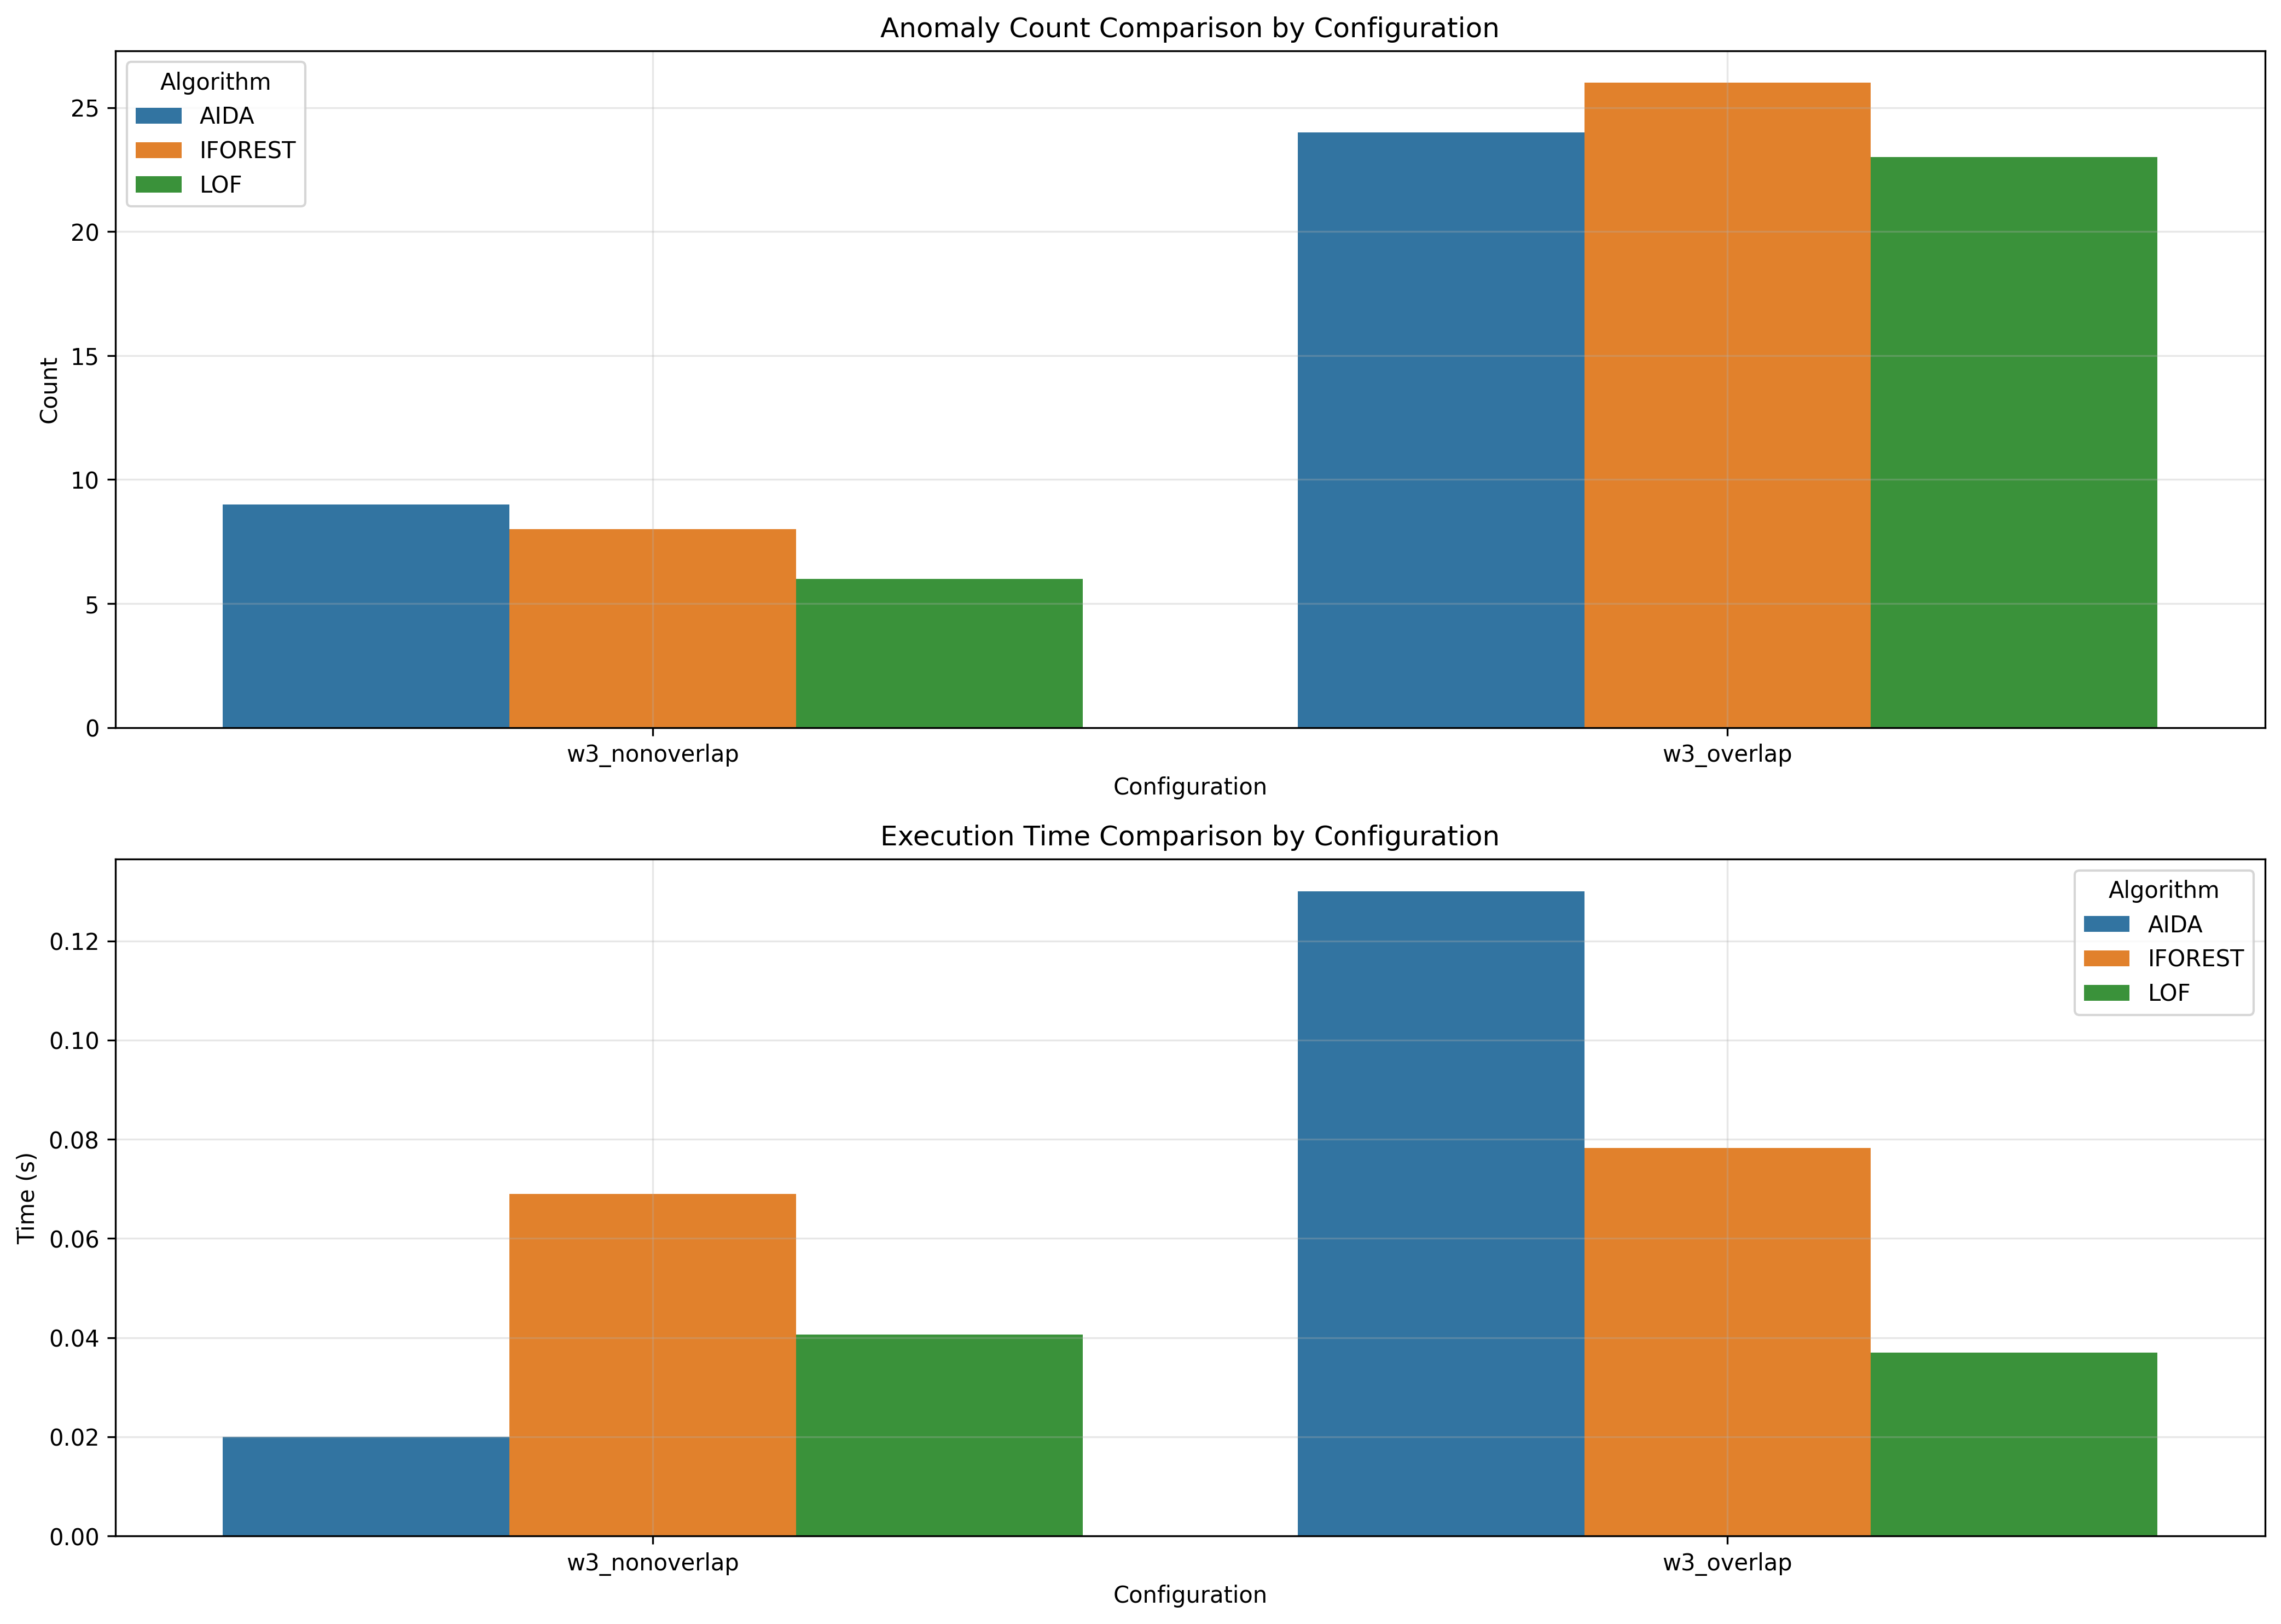

Values plotted in this chart, from the file beside it:
window_size, overlap_type, aida_count, iforest_count, lof_count, aida_time, iforest_time, lof_time
3, nonoverlap, 9, 8, 6, 0.02, 0.06895, 0.04066
3, overlap, 24, 26, 23, 0.13, 0.07828, 0.03698
